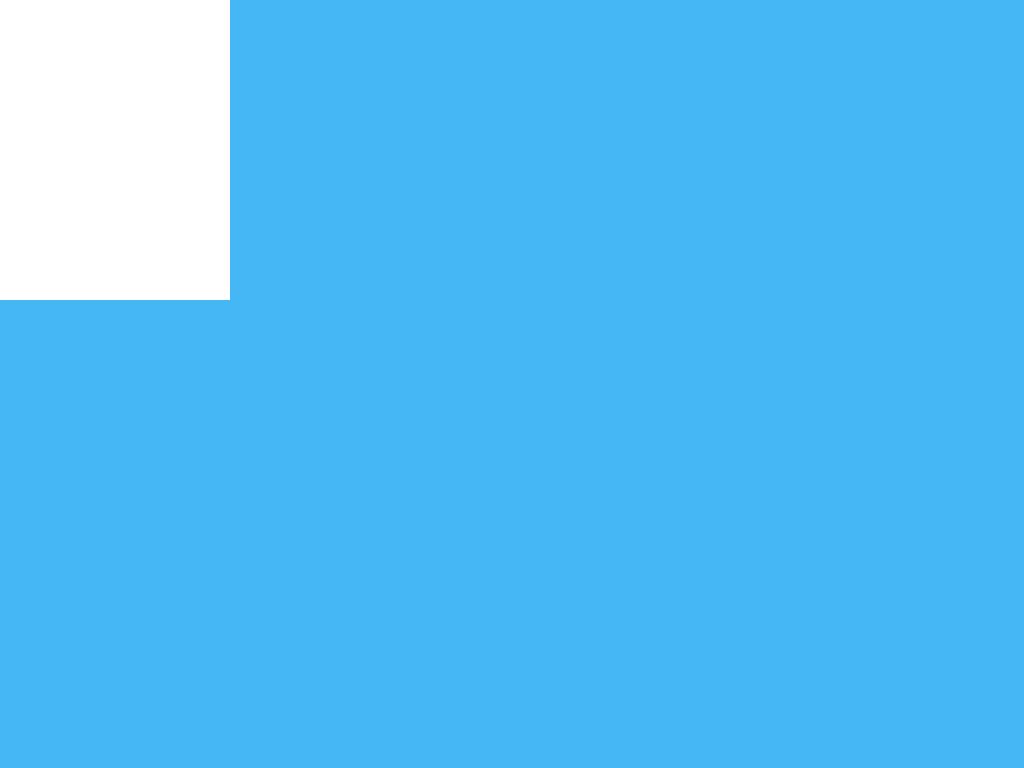

Write a web page that renders exactly this picture using CSS.

<!-- file: index.html -->
<!DOCTYPE html>
<html lang="en">
<head>
    <meta charset="UTF-8">
    <meta http-equiv="X-UA-Compatible" content="IE=edge">
    <meta name="viewport" content="width=device-width, initial-scale=1.0">
    <meta name="description" content="Mariele is a self-taught front-end developer. This is her first 'a single div' study session.">
    <!-- Stylesheet -->
    <link rel="stylesheet" href="styles.css">
    <title>Egg Css Art - Single Div</title>
</head>
<body>
    <!-- the id is not necessary but adding it here anyway -->
    <div id="egg"></div>
</body>
</html>

/* file: styles.css */
*,
*:before,
*:after {
    padding: 0;
    margin: 0;
    box-sizing: border-box;
}

body {
    background-color: #45b7f4;
}

div {
    height: 300px;
    width: 230px;
    background-color: #fff;
}